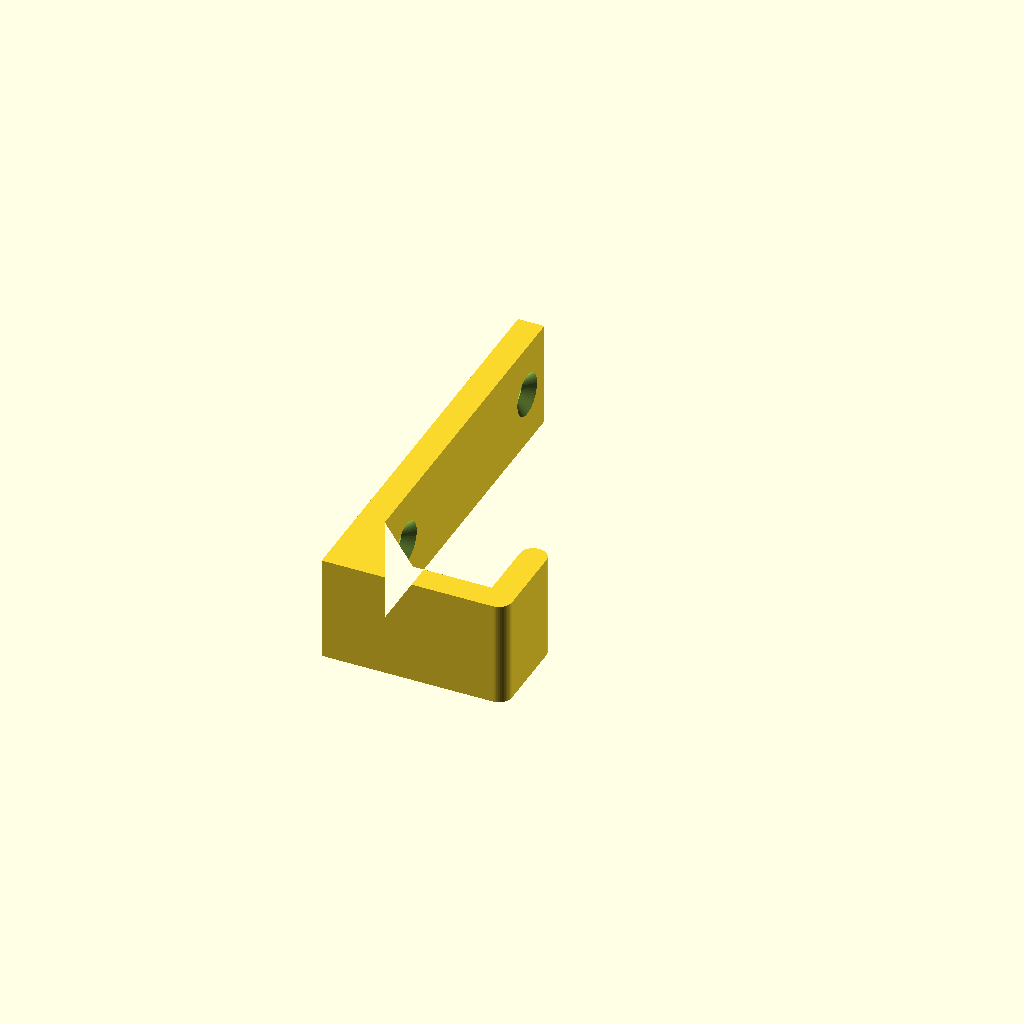
Cell 1: rendered with the file's own defaults.
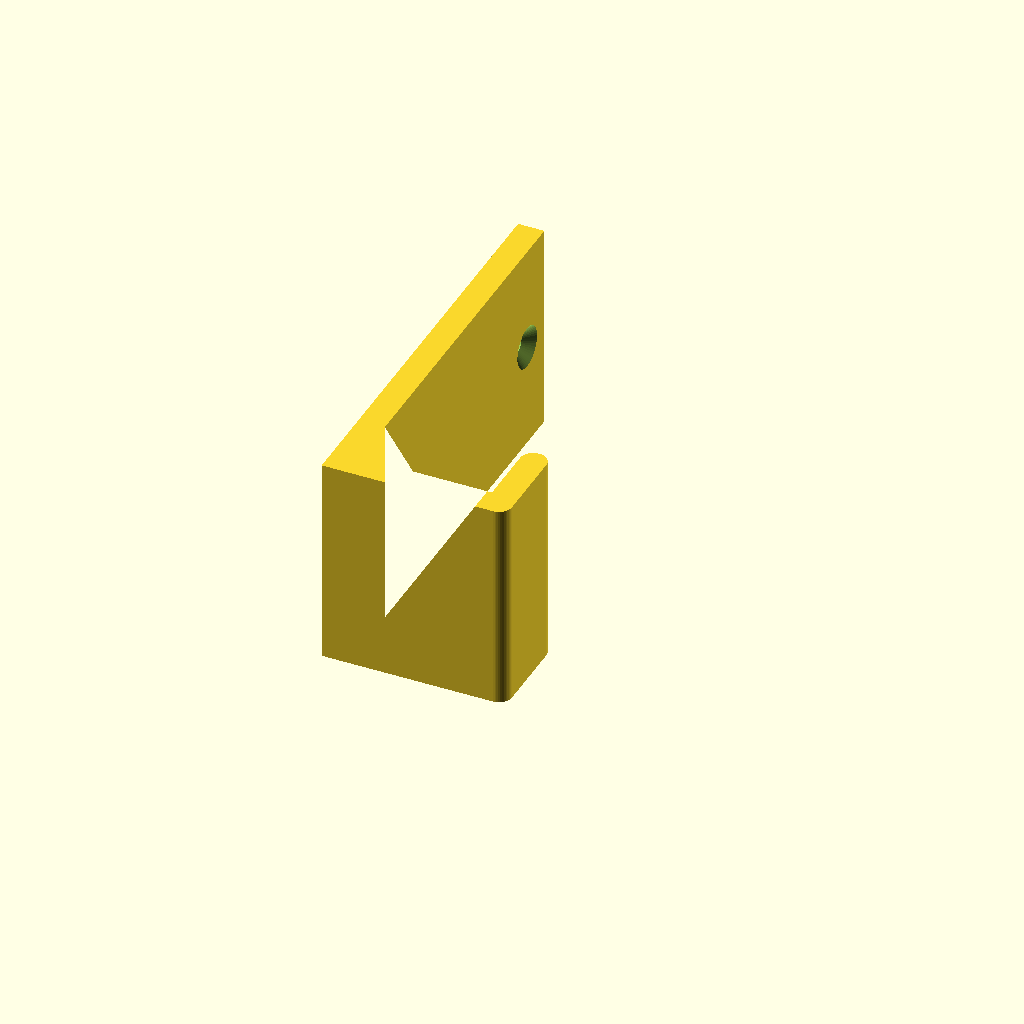
Cell 2: width = 40 (everything else at default).
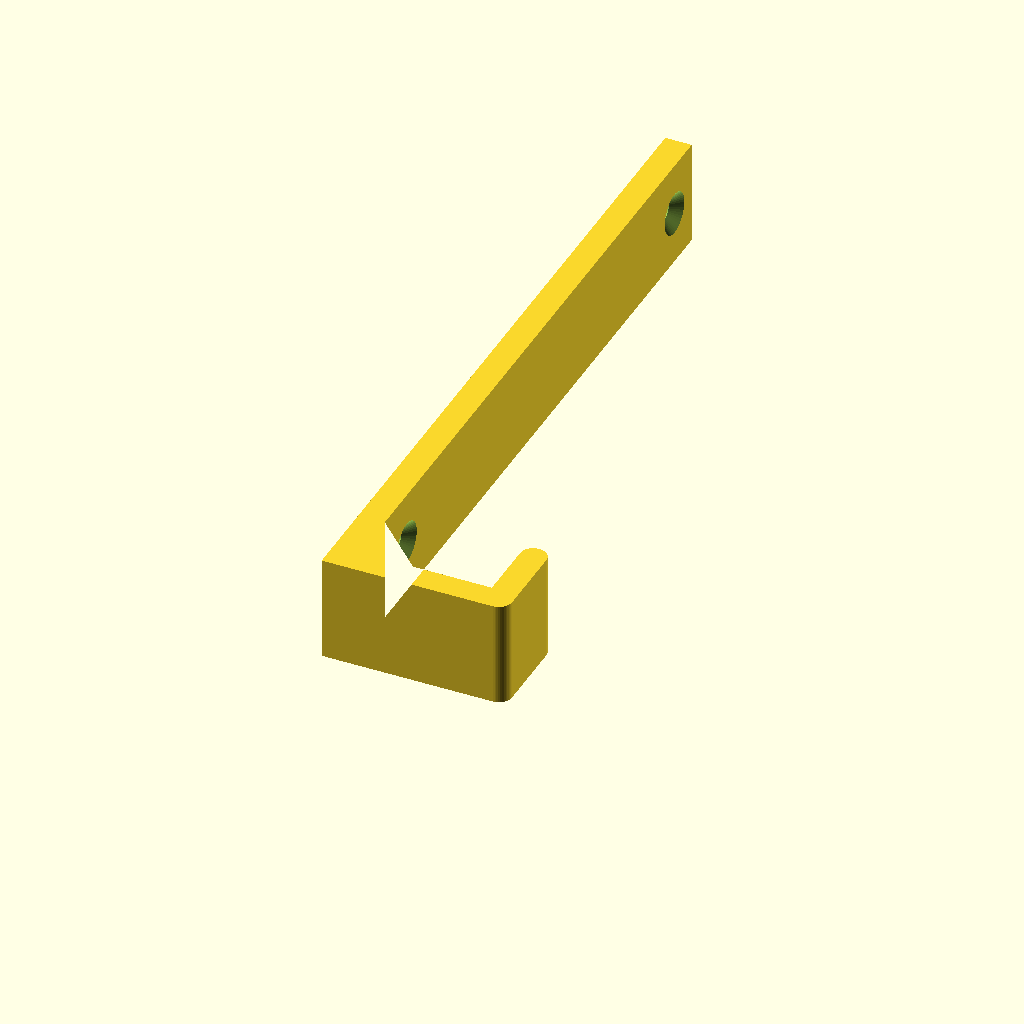
Cell 3: plate_height = 140 (everything else at default).
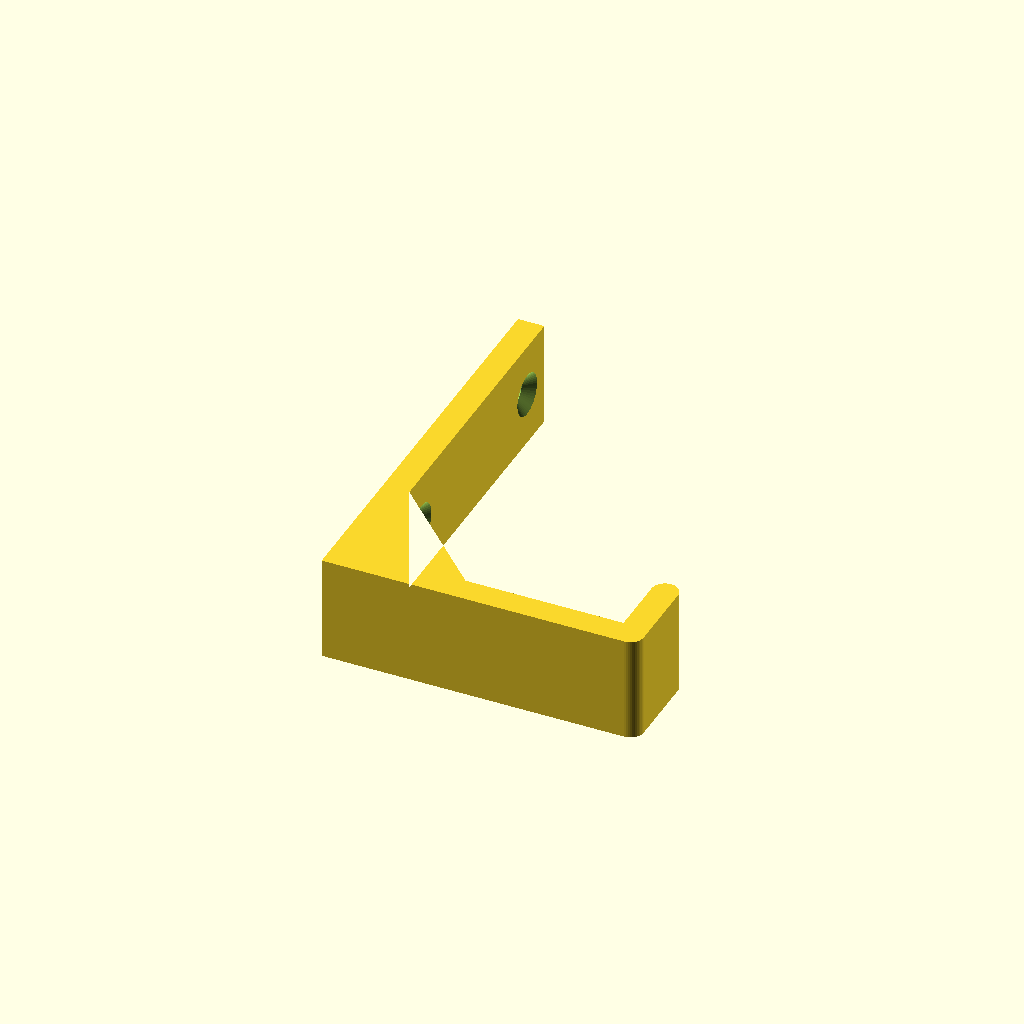
Cell 4 — reach set to 50, the other parameters unchanged.
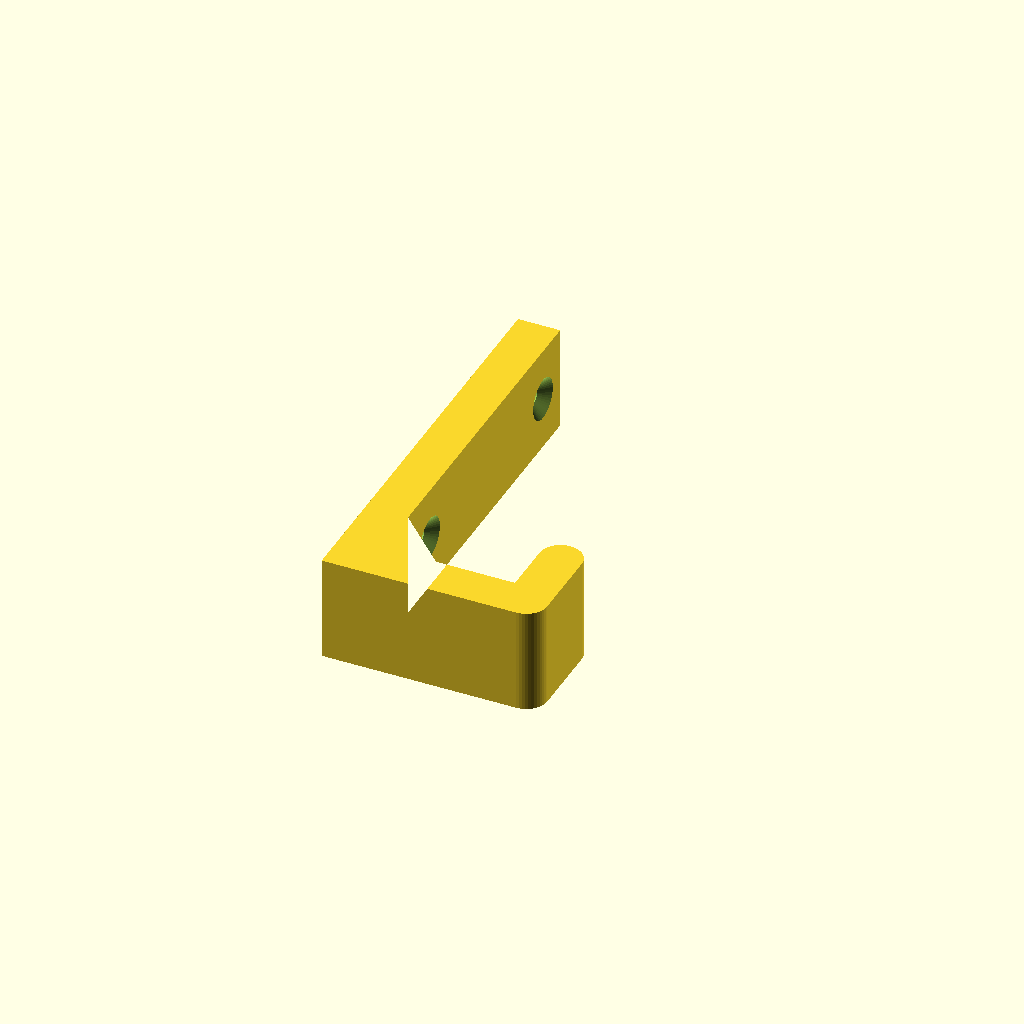
Cell 5: thickness = 8 (everything else at default).
All cells are drawn from one camera (rotation 55°, 0°, 25°, orthographic, colour scheme Cornfield), so only the parameter changes between them.
Source of the model, app/src/examples/wall_hook.scad:
// Wall hook with two countersunk screw holes.
// Drawn lying on its side, the way it should be printed: layers run along the hook, so it is strong.

// Hook width (mm)
width = 20; // [10:1:40]
// Back plate height (mm)
plate_height = 80; // [70:1:140]
// How far the hook reaches out from the wall (mm)
reach = 25; // [10:1:50]
// Height of the upturned tip (mm)
tip = 14; // [8:1:20]
// Material thickness (mm)
thickness = 5; // [4:0.5:8]
// Screw shaft diameter (mm)
screw_d = 4; // [3:0.5:6]

/* [Hidden] */
$fn = 48;

arm_len = thickness + reach + thickness;
fillet = reach * 0.4;
// the lower screw sits above the tip and the fillet, so a screwdriver can reach it
lower_hole = thickness + max(tip, fillet) + screw_d + 1;
upper_hole = plate_height - screw_d - 3;

module profile() {
  // back plate, against the wall
  square([thickness, plate_height]);
  // arm with a rounded outer corner
  hull() {
    square([thickness, thickness]);
    translate([arm_len - thickness / 2, thickness / 2]) circle(d = thickness);
  }
  // upturned tip with a rounded end
  hull() {
    translate([arm_len - thickness / 2, thickness / 2]) circle(d = thickness);
    translate([arm_len - thickness / 2, thickness + tip - thickness / 2]) circle(d = thickness);
  }
  // fillet where the arm meets the plate
  polygon([
    [thickness, thickness],
    [thickness + fillet, thickness],
    [thickness, thickness + fillet],
  ]);
}

module screw_hole(y) {
  translate([0, y, width / 2]) rotate([0, 90, 0]) {
    translate([0, 0, -1]) cylinder(d = screw_d, h = thickness + 2);
    translate([0, 0, thickness - screw_d / 2])
      cylinder(d1 = screw_d, d2 = 2 * screw_d, h = screw_d / 2 + 0.01);
  }
}

difference() {
  linear_extrude(width) profile();
  screw_hole(lower_hole);
  screw_hole(upper_hole);
}
Parameter table extracted from the source (name, type, default, range or options):
width: number, default 20, range 10 to 40, step 1
plate_height: number, default 80, range 70 to 140, step 1
reach: number, default 25, range 10 to 50, step 1
tip: number, default 14, range 8 to 20, step 1
thickness: number, default 5, range 4 to 8, step 0.5
screw_d: number, default 4, range 3 to 6, step 0.5
